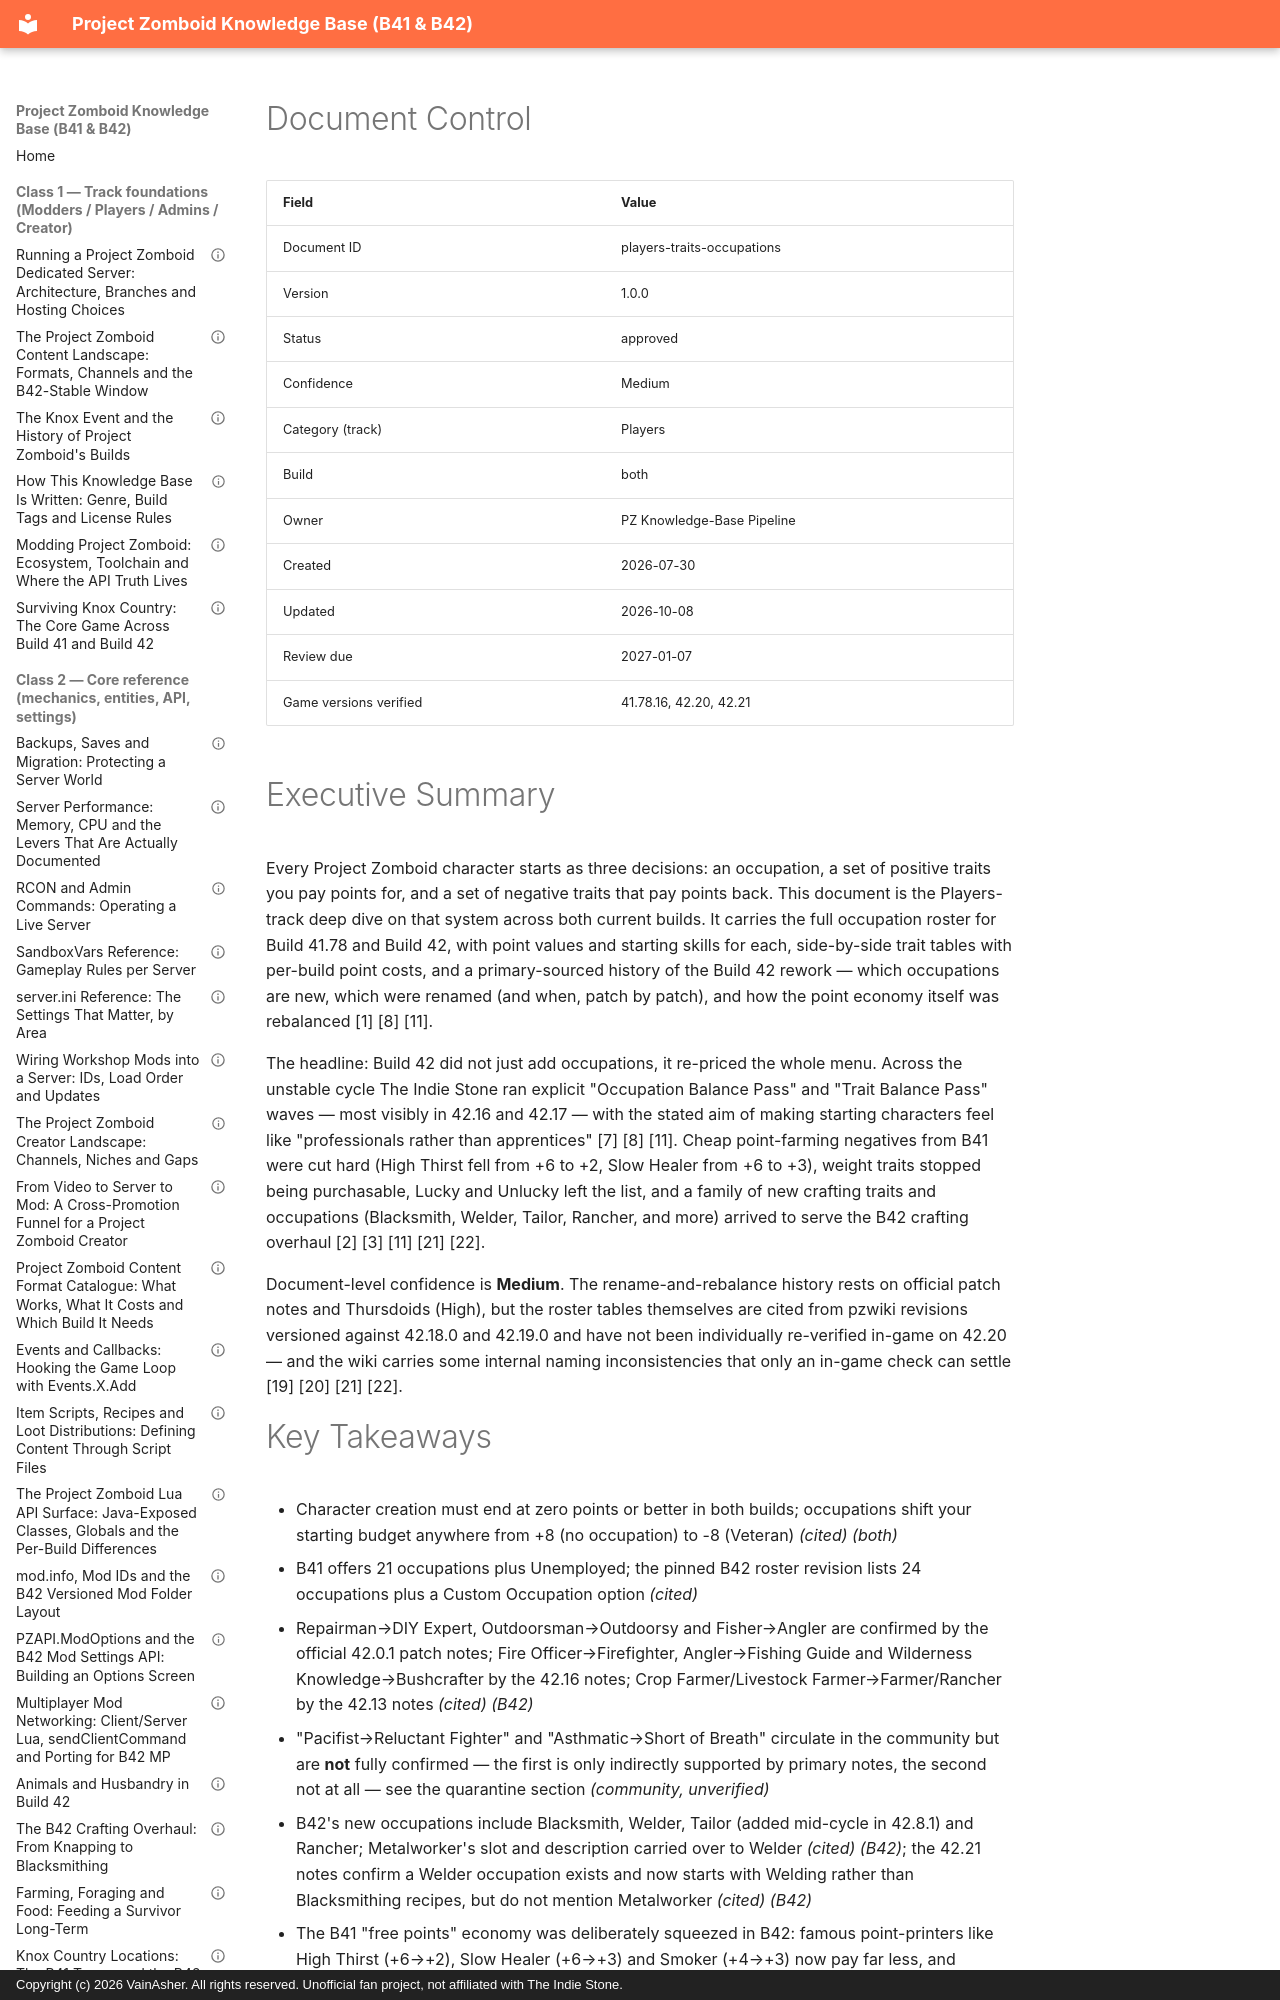

repository: VainAsher/project-zomboid-kb · page: players/players-traits-occupations/index.html · generator: mkdocs · copyright: Copyright (c) 2026 VainAsher. All rights reserved. Unofficial fan project, not affiliated with The Indie Stone.

---
id: players-traits-occupations
title: "Traits and Occupations: Points, Rosters and the B42 Rework"
version: 1.0.0
status: approved
confidence: Medium
category: Players
topic: "Traits & occupations"
build: both
document_type: reference
created: 2026-07-30
updated: 2026-10-08
review_due: 2027-01-07
sources_verified: 2026-10-07
supersedes: null
related: [players-foundation, players-skills-xp, players-crafting-chains, players-animals-husbandry, meta-style-guide]
tags: [players, traits, occupations, character-creation, points, build-42, adaptive-traits, rebalance]
game_versions_verified: ["41.78.16", "42.20", "42.21"]
---

# Document Control

| Field | Value |
|-------|-------|
| Document ID | players-traits-occupations |
| Version | 1.0.0 |
| Status | approved |
| Confidence | Medium |
| Category (track) | Players |
| Build | both |
| Owner | PZ Knowledge-Base Pipeline |
| Created | 2026-07-30 |
| Updated | 2026-10-08 |
| Review due | 2027-01-07 |
| Game versions verified | 41.78.16, 42.20, 42.21 |

# Executive Summary

Every Project Zomboid character starts as three decisions: an occupation, a set of positive traits you pay points for, and a set of negative traits that pay points back. This document is the Players-track deep dive on that system across both current builds. It carries the full occupation roster for Build 41.78 and Build 42, with point values and starting skills for each, side-by-side trait tables with per-build point costs, and a primary-sourced history of the Build 42 rework — which occupations are new, which were renamed (and when, patch by patch), and how the point economy itself was rebalanced [1] [8] [11].

The headline: Build 42 did not just add occupations, it re-priced the whole menu. Across the unstable cycle The Indie Stone ran explicit "Occupation Balance Pass" and "Trait Balance Pass" waves — most visibly in 42.16 and 42.17 — with the stated aim of making starting characters feel like "professionals rather than apprentices" [7] [8] [11]. Cheap point-farming negatives from B41 were cut hard (High Thirst fell from +6 to +2, Slow Healer from +6 to +3), weight traits stopped being purchasable, Lucky and Unlucky left the list, and a family of new crafting traits and occupations (Blacksmith, Welder, Tailor, Rancher, and more) arrived to serve the B42 crafting overhaul [2] [3] [11] [21] [22].

Document-level confidence is **Medium**. The rename-and-rebalance history rests on official patch notes and Thursdoids (High), but the roster tables themselves are cited from pzwiki revisions versioned against 42.18.0 and 42.19.0 and have not been individually re-verified in-game on 42.20 — and the wiki carries some internal naming inconsistencies that only an in-game check can settle [19] [20] [21] [22].
